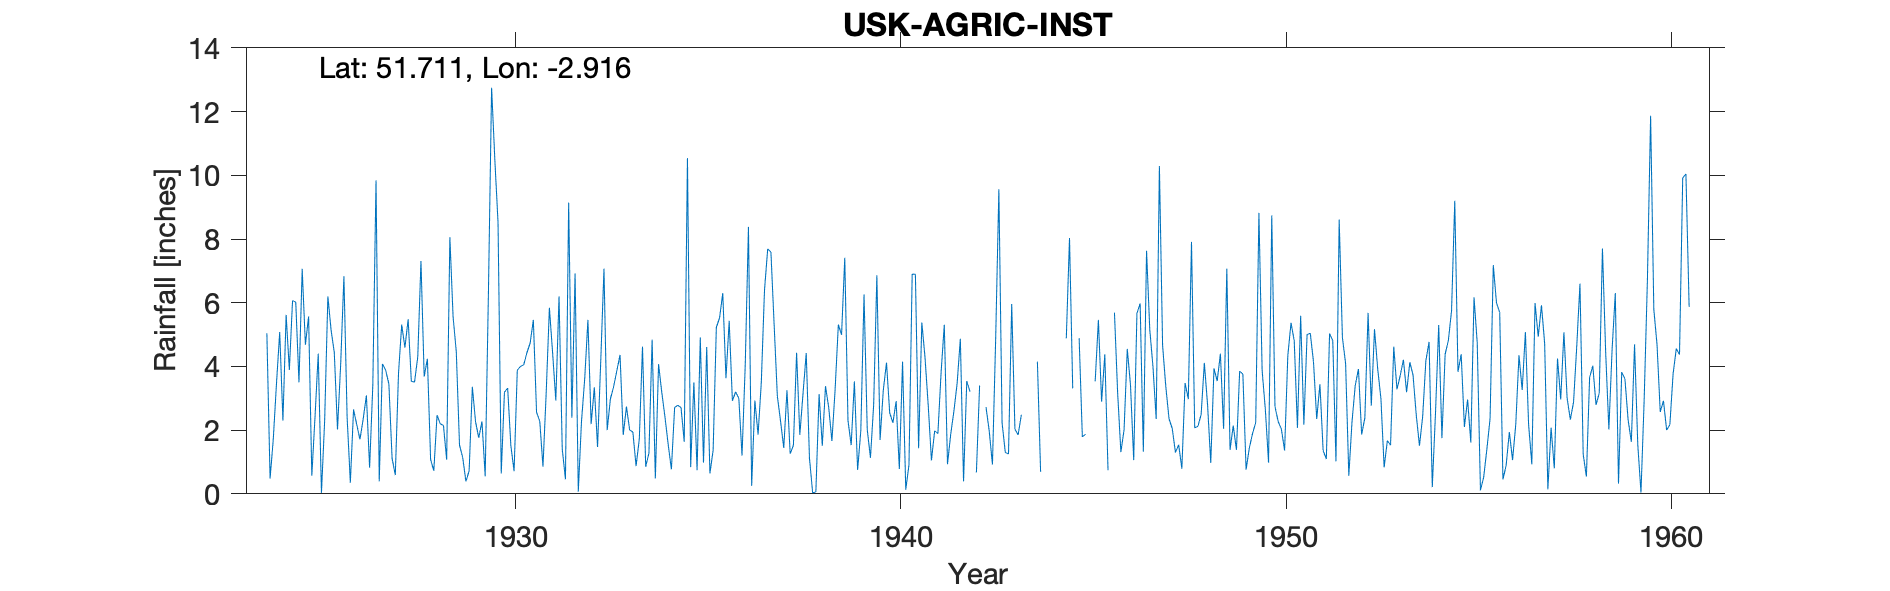

Data behind this chart, as committed beside it:
USK-AGRIC-INST, , , , , , , , , , , , , , , , , , , , , , , 
Grid ref, SO368018, Long, -2.916, Lat, 51.71, Elevation, 70, ft., , , , , , , , , , , , , , , 
Station no, 4021, , , , , , , , , , , , , , , , , , , , , , 
, 1920, 1921, 1922, 1923, 1924, 1925, 1926, 1927, 1928, 1929, 1930, 1931, 1932, 1933, 1934, 1935, 1936, 1937, 1938, 1939, 1940, 1941, 1942
January, , , , , 5.04, 4.68, 6.83, 4.08, 7.31, 1.53, 8.52, 2.56, 6.92, 3.36, 4.84, 0.84, 5.43, 7.69, 4.42, 7.41, 3.25, 5.38, 4.87
February, , , , , 0.48, 5.57, 2.4, 3.88, 3.68, 1.14, 0.64, 2.28, 0.07, 3.86, 0.48, 3.5, 2.92, 7.59, 1.13, 2.3, 4.12, 4.27, 0.39
March, , , , , 1.72, 0.57, 0.35, 3.45, 4.24, 0.39, 3.19, 0.85, 2.28, 4.36, 4.07, 0.74, 3.2, 5.31, 0.03, 1.53, 2.54, 2.77, 3.54
April, , , , , 3.47, 2.42, 2.65, 1.12, 1.08, 0.72, 3.32, 3.16, 3.61, 1.85, 3.19, 4.91, 3, 3.07, 0.06, 3.53, 2.23, 1.05, 3.21
May, , , , , 5.08, 4.4, 2.17, 0.59, 0.72, 3.36, 1.51, 5.84, 5.46, 2.74, 2.41, 0.98, 1.2, 2.28, 3.13, 0.75, 2.91, 1.98, 
June, , , , , 2.3, 0.03, 1.71, 3.78, 2.47, 2.26, 0.71, 4.43, 2.19, 2, 1.55, 4.61, 4.04, 1.44, 1.51, 1.98, 0.78, 1.89, 0.67
July, , , , , 5.62, 2.3, 2.35, 5.31, 2.2, 1.76, 3.88, 2.93, 3.34, 1.94, 0.77, 0.64, 8.38, 3.25, 3.38, 6.26, 4.15, 3.8, 3.4
August, , , , , 3.89, 6.2, 3.09, 4.59, 2.15, 2.27, 4, 6.2, 1.47, 0.87, 2.71, 1.37, 0.25, 1.26, 2.71, 2.02, 0.13, 5.31, 
September, , , , , 6.07, 5.14, 0.82, 5.48, 1.07, 0.55, 4.05, 1.41, 4.18, 1.72, 2.78, 5.23, 2.93, 1.52, 1.66, 1.13, 0.91, 0.93, 2.72
October, , , , , 6.01, 4.44, 3.41, 3.53, 8.06, 6.25, 4.43, 0.46, 7.07, 4.62, 2.71, 5.52, 1.86, 4.43, 3.28, 2.79, 6.9, 1.87, 1.97
November, , , , , 3.5, 2.02, 9.84, 3.51, 5.56, 12.75, 4.73, 9.14, 2, 0.85, 1.63, 6.3, 3.49, 1.85, 5.31, 6.86, 6.89, 2.6, 0.92
December, , , , , 7.06, 4.1, 0.39, 4.3, 4.46, 10.5, 5.46, 2.39, 2.98, 1.28, 10.54, 3.63, 6.4, 3.15, 4.99, 1.69, 1.43, 3.47, 4.85
Total, , , , , 50.24, 41.87, 36.01, 43.62, 43, 43.48, 44.44, 41.65, 41.57, 29.45, 37.68, 38.27, 43.1, 42.84, 31.61, 38.25, 36.24, 35.32, 
NGR is from the 1950s record and in the …, , , , , , , , , , , , , , , , , , , , , , , 
